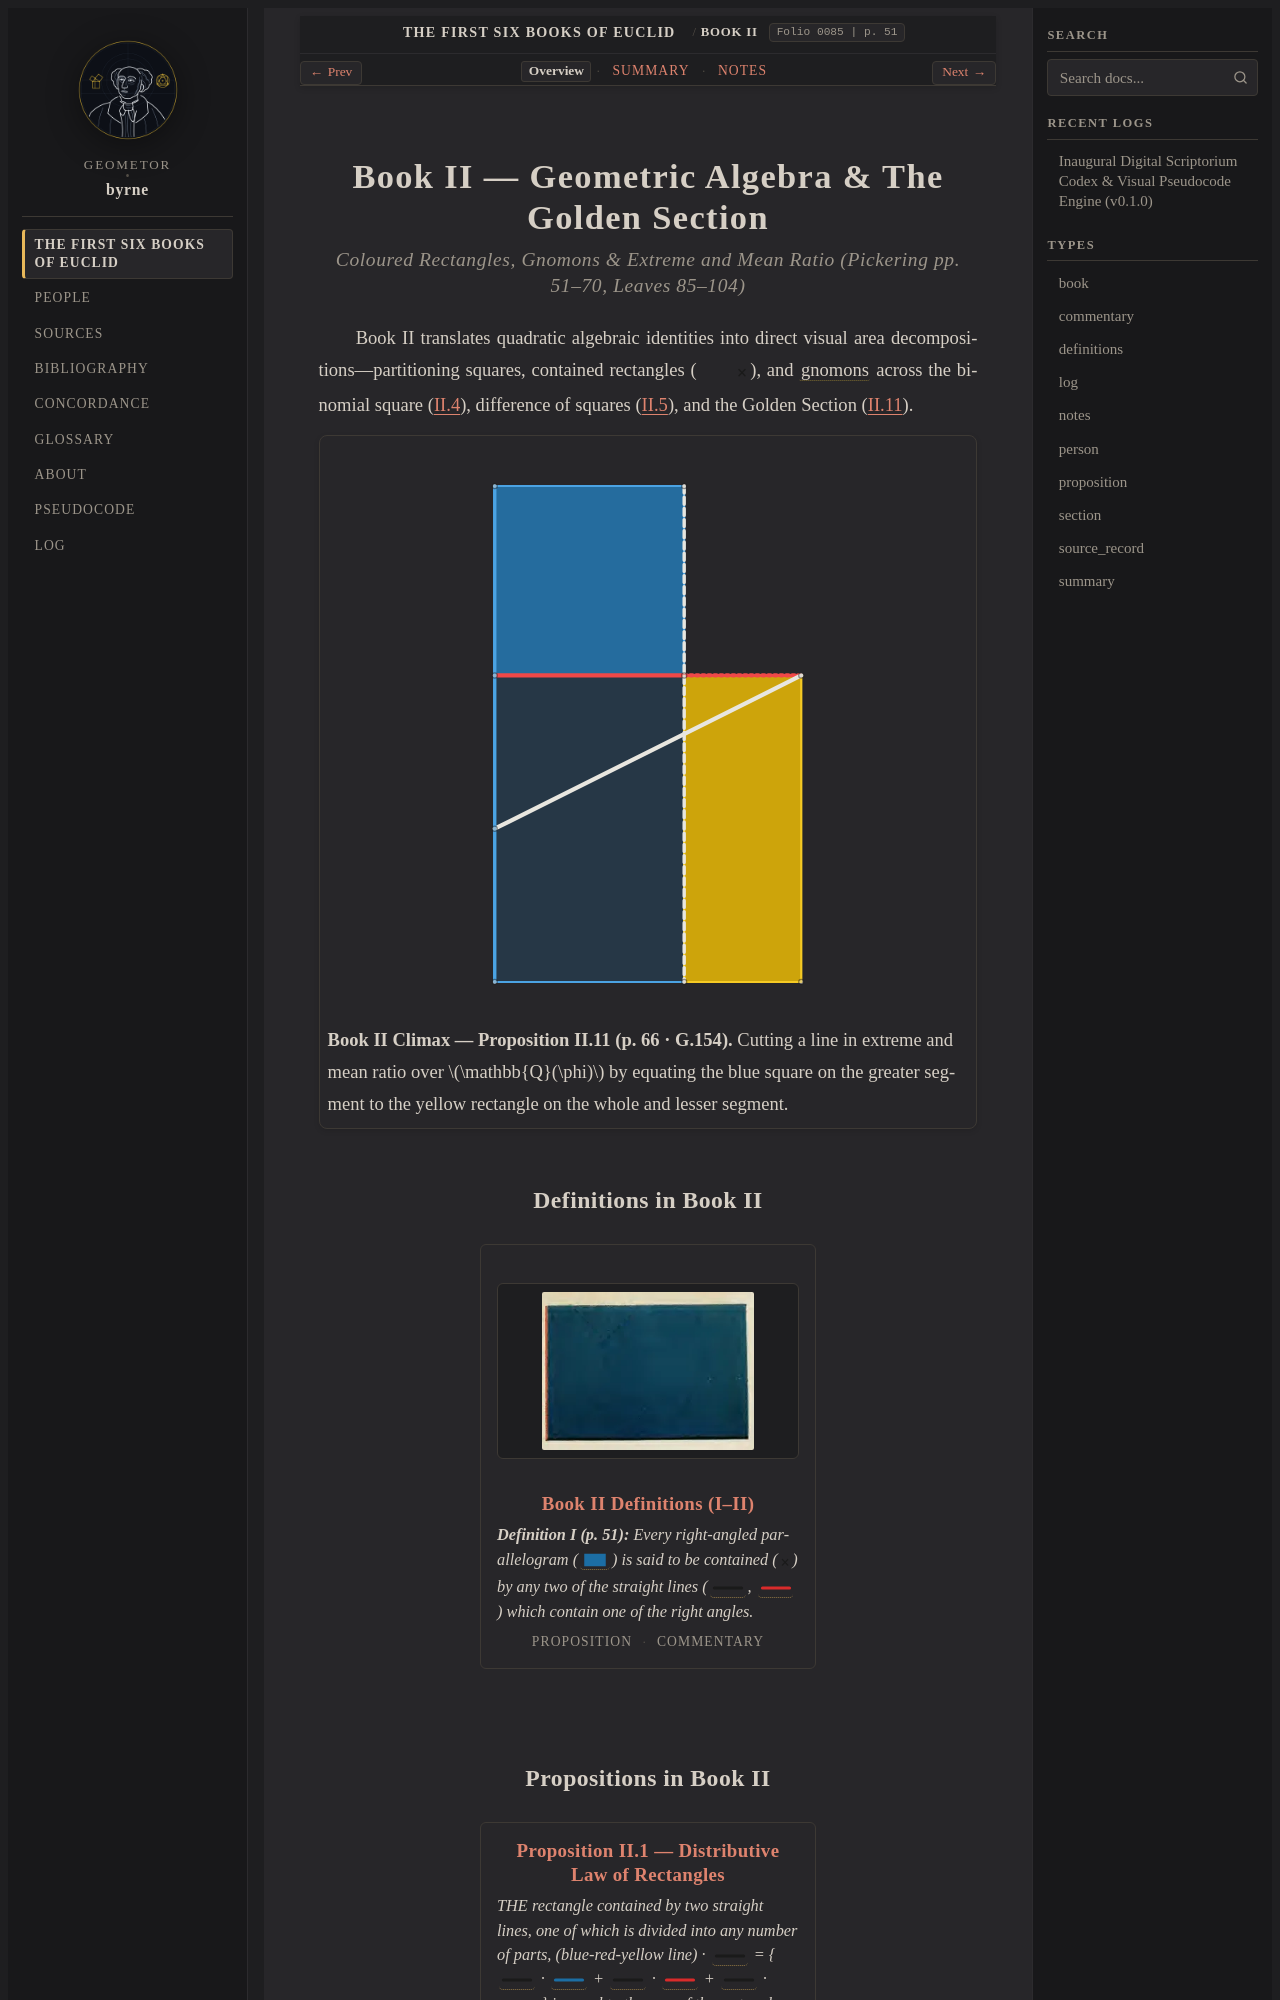

repository: geometor/byrne · page: coloured_euclid/book-ii/index.html · generator: sphinx

:layout: book
:book: II
:type: book
:order: 2
:title: Book II — Geometric Algebra & The Golden Section
:folio: 0085
:page: 51

.. _byrne-book-ii:
.. _byrne-unit-3-en:

Book II — Geometric Algebra & The Golden Section
================================================

.. rubric:: Coloured Rectangles, Gnomons & Extreme and Mean Ratio (*Pickering pp. 51–70, Leaves 85–104*)
